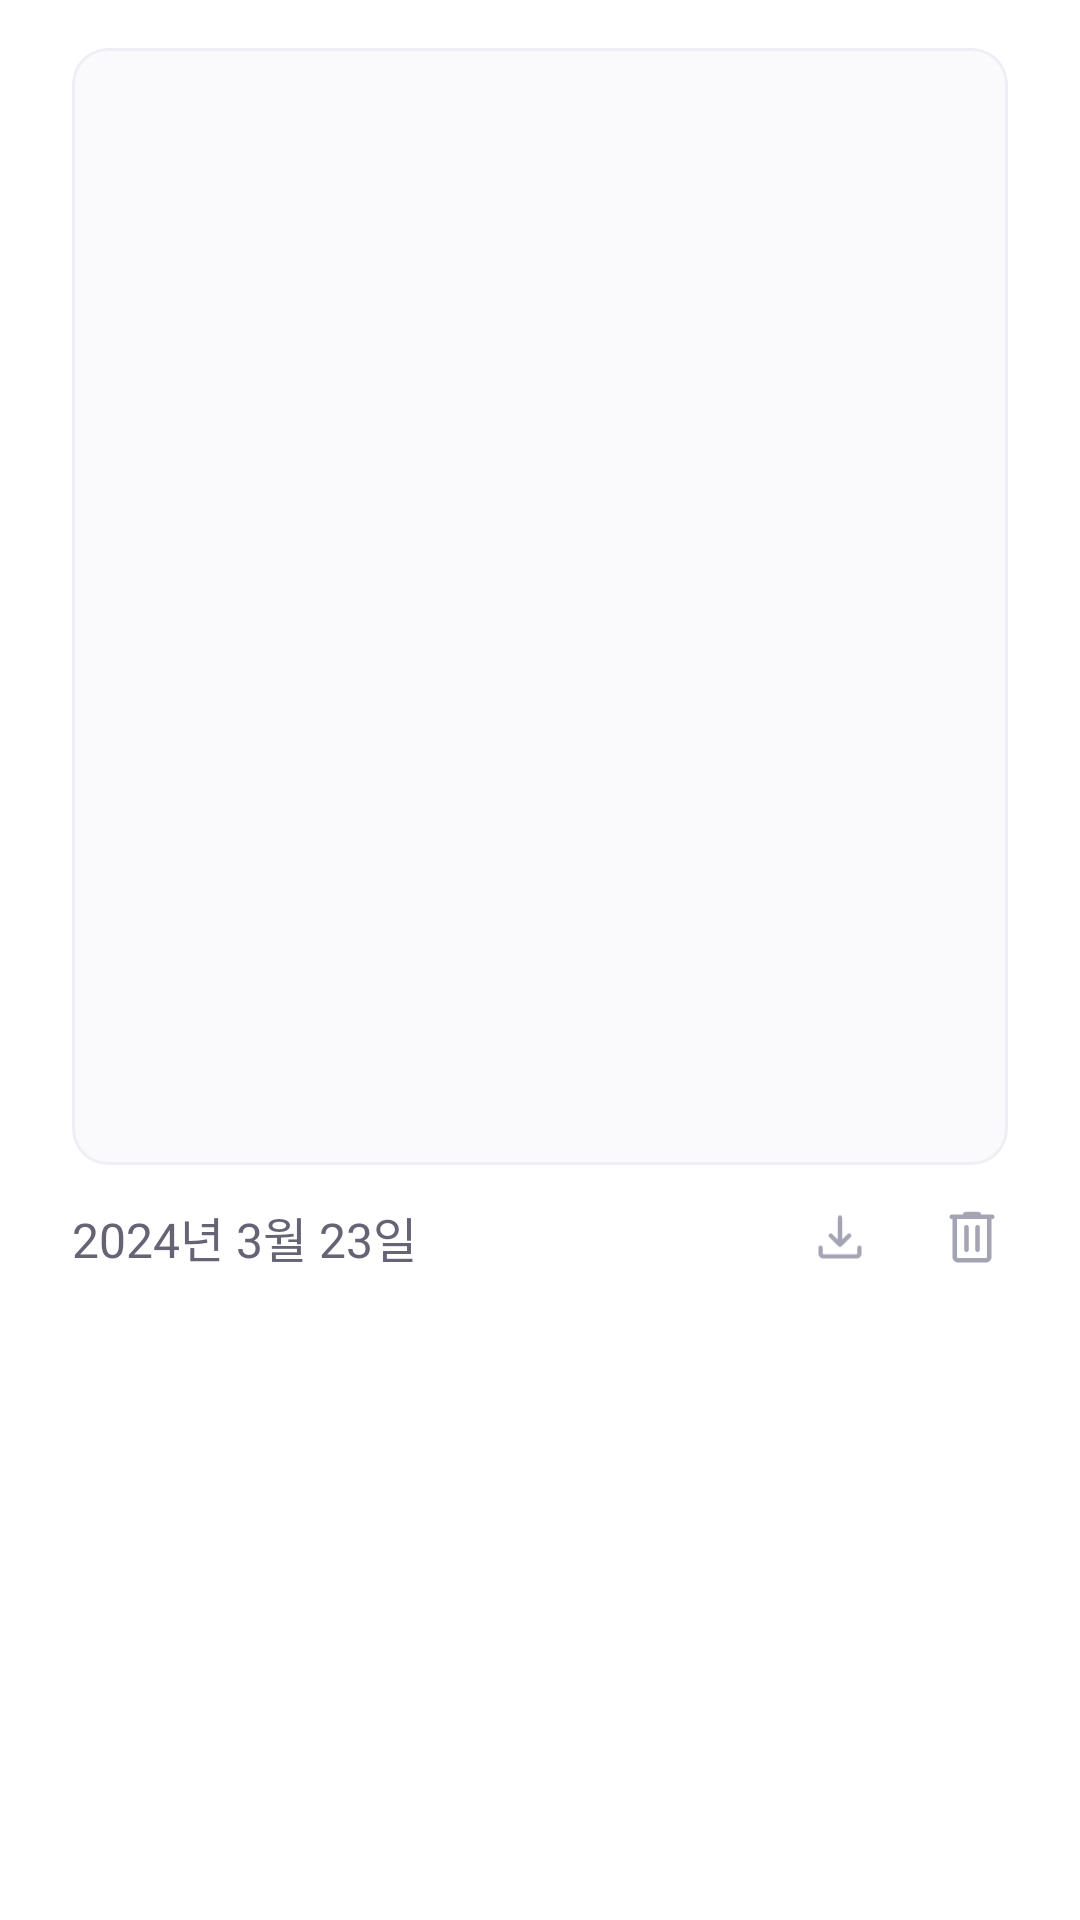

Here is an Android app screen rendered from its layout file. Give the layout XML and the strings, colors and styles it references.
<!-- AndroidManifest.xml: application theme Theme.Cartoon_Four_Cut -->
<!-- res/layout/home_photo_frame_item.xml -->
<?xml version="1.0" encoding="utf-8"?>
<androidx.constraintlayout.widget.ConstraintLayout
    xmlns:android="http://schemas.android.com/apk/res/android"
    android:layout_width="match_parent"
    android:layout_height="wrap_content"
    android:background="@color/white"
    xmlns:app="http://schemas.android.com/apk/res-auto">

    <com.google.android.material.card.MaterialCardView
        android:layout_marginTop="16dp"
        android:id="@+id/main_frame"
        android:layout_marginHorizontal="24dp"
        android:layout_width="match_parent"
        android:layout_height="0dp"
        app:layout_constraintDimensionRatio="H, 345:412"
        app:cardBackgroundColor="@color/gray_20"
        app:layout_constraintEnd_toEndOf="parent"
        app:layout_constraintStart_toStartOf="parent"
        app:layout_constraintTop_toTopOf="parent"
        app:strokeColor="@color/gray_30">

        <ImageView
            android:id="@+id/image_view"
            android:layout_width="match_parent"
            android:layout_height="match_parent"/>

    </com.google.android.material.card.MaterialCardView>

    <androidx.constraintlayout.widget.ConstraintLayout
        android:layout_width="0dp"
        android:layout_height="wrap_content"
        android:layout_marginTop="12dp"
        app:layout_constraintEnd_toEndOf="@+id/main_frame"
        app:layout_constraintStart_toStartOf="@+id/main_frame"
        app:layout_constraintTop_toBottomOf="@+id/main_frame">

        <TextView
            android:id="@+id/date_text"
            android:layout_width="wrap_content"
            android:layout_height="24dp"
            android:fontFamily="@font/s_semibold"
            android:gravity="center_vertical"
            android:text="2024년 3월 23일"
            android:textColor="@color/gray_80"
            android:textSize="16sp"
            app:layout_constraintStart_toStartOf="parent"
            app:layout_constraintTop_toTopOf="parent" />

        <androidx.constraintlayout.widget.ConstraintLayout
            android:id="@+id/download_button"
            android:layout_width="44dp"
            android:layout_height="40dp"
            app:layout_constraintEnd_toStartOf="@+id/delete_button"
            app:layout_constraintTop_toTopOf="parent">

            <ImageView
                android:layout_width="24dp"
                android:layout_height="24dp"
                app:tint="@color/gray_60"
                android:src="@drawable/download_icon"
                app:layout_constraintEnd_toEndOf="parent"
                app:layout_constraintTop_toTopOf="parent" />

        </androidx.constraintlayout.widget.ConstraintLayout>

        <androidx.constraintlayout.widget.ConstraintLayout
            android:id="@+id/delete_button"
            android:layout_width="44dp"
            android:layout_height="40dp"
            app:layout_constraintEnd_toEndOf="parent"
            app:layout_constraintTop_toTopOf="parent">

            <ImageView
                android:layout_width="24dp"
                android:layout_height="24dp"
                android:src="@drawable/delete_icon"
                app:layout_constraintEnd_toEndOf="parent"
                app:layout_constraintTop_toTopOf="parent"
                app:tint="@color/gray_60" />

        </androidx.constraintlayout.widget.ConstraintLayout>

    </androidx.constraintlayout.widget.ConstraintLayout>

</androidx.constraintlayout.widget.ConstraintLayout>
<!-- resources referenced by this layout -->
<resources>
  <color name="gray_20">#FAFAFC</color>
  <color name="gray_30">#EEEEF5</color>
  <color name="gray_60">#A4A4B5</color>
  <color name="gray_80">#646475</color>
  <color name="white">#FFFFFFFF</color>
  <!-- drawable download_icon (drawable) -->
  <vector xmlns:android="http://schemas.android.com/apk/res/android"
      android:width="25dp"
      android:height="24dp"
      android:viewportWidth="25"
      android:viewportHeight="24">
    <group>
      <clip-path
          android:pathData="M0.5,0h24v24h-24z"/>
      <path
          android:pathData="M12.5,15.411C12.38,15.411 12.267,15.392 12.163,15.354C12.06,15.315 11.961,15.249 11.867,15.156L8.758,12.046C8.609,11.897 8.536,11.723 8.538,11.524C8.539,11.325 8.613,11.148 8.758,10.992C8.913,10.837 9.091,10.757 9.292,10.752C9.494,10.747 9.672,10.822 9.827,10.977L11.75,12.9V5.25C11.75,5.037 11.822,4.859 11.965,4.715C12.109,4.572 12.287,4.5 12.5,4.5C12.713,4.5 12.891,4.572 13.035,4.715C13.178,4.859 13.25,5.037 13.25,5.25V12.9L15.173,10.977C15.322,10.828 15.498,10.755 15.703,10.757C15.907,10.759 16.087,10.837 16.242,10.992C16.387,11.148 16.462,11.323 16.467,11.519C16.472,11.715 16.397,11.891 16.242,12.046L13.133,15.156C13.039,15.249 12.94,15.315 12.837,15.354C12.733,15.392 12.62,15.411 12.5,15.411ZM6.808,19.5C6.303,19.5 5.875,19.325 5.525,18.975C5.175,18.625 5,18.197 5,17.692V15.731C5,15.518 5.072,15.34 5.215,15.196C5.359,15.052 5.537,14.981 5.75,14.981C5.963,14.981 6.141,15.052 6.285,15.196C6.428,15.34 6.5,15.518 6.5,15.731V17.692C6.5,17.769 6.532,17.84 6.596,17.904C6.66,17.968 6.731,18 6.808,18H18.192C18.269,18 18.34,17.968 18.404,17.904C18.468,17.84 18.5,17.769 18.5,17.692V15.731C18.5,15.518 18.572,15.34 18.715,15.196C18.859,15.052 19.037,14.981 19.25,14.981C19.463,14.981 19.641,15.052 19.785,15.196C19.928,15.34 20,15.518 20,15.731V17.692C20,18.197 19.825,18.625 19.475,18.975C19.125,19.325 18.697,19.5 18.192,19.5H6.808Z"
          android:fillColor="#18181C"/>
    </group>
  </vector>
  <style name="Theme.Cartoon_Four_Cut" parent="Base.Theme.Cartoon_Four_Cut" />
  <style name="Base.Theme.Cartoon_Four_Cut" parent="Theme.Material3.DayNight.NoActionBar">
          <item name="android:windowLightStatusBar">true</item>
          <item name="android:statusBarColor">@color/white</item>
          <item name="android:windowIsTranslucent">true</item>
      </style>
</resources>
